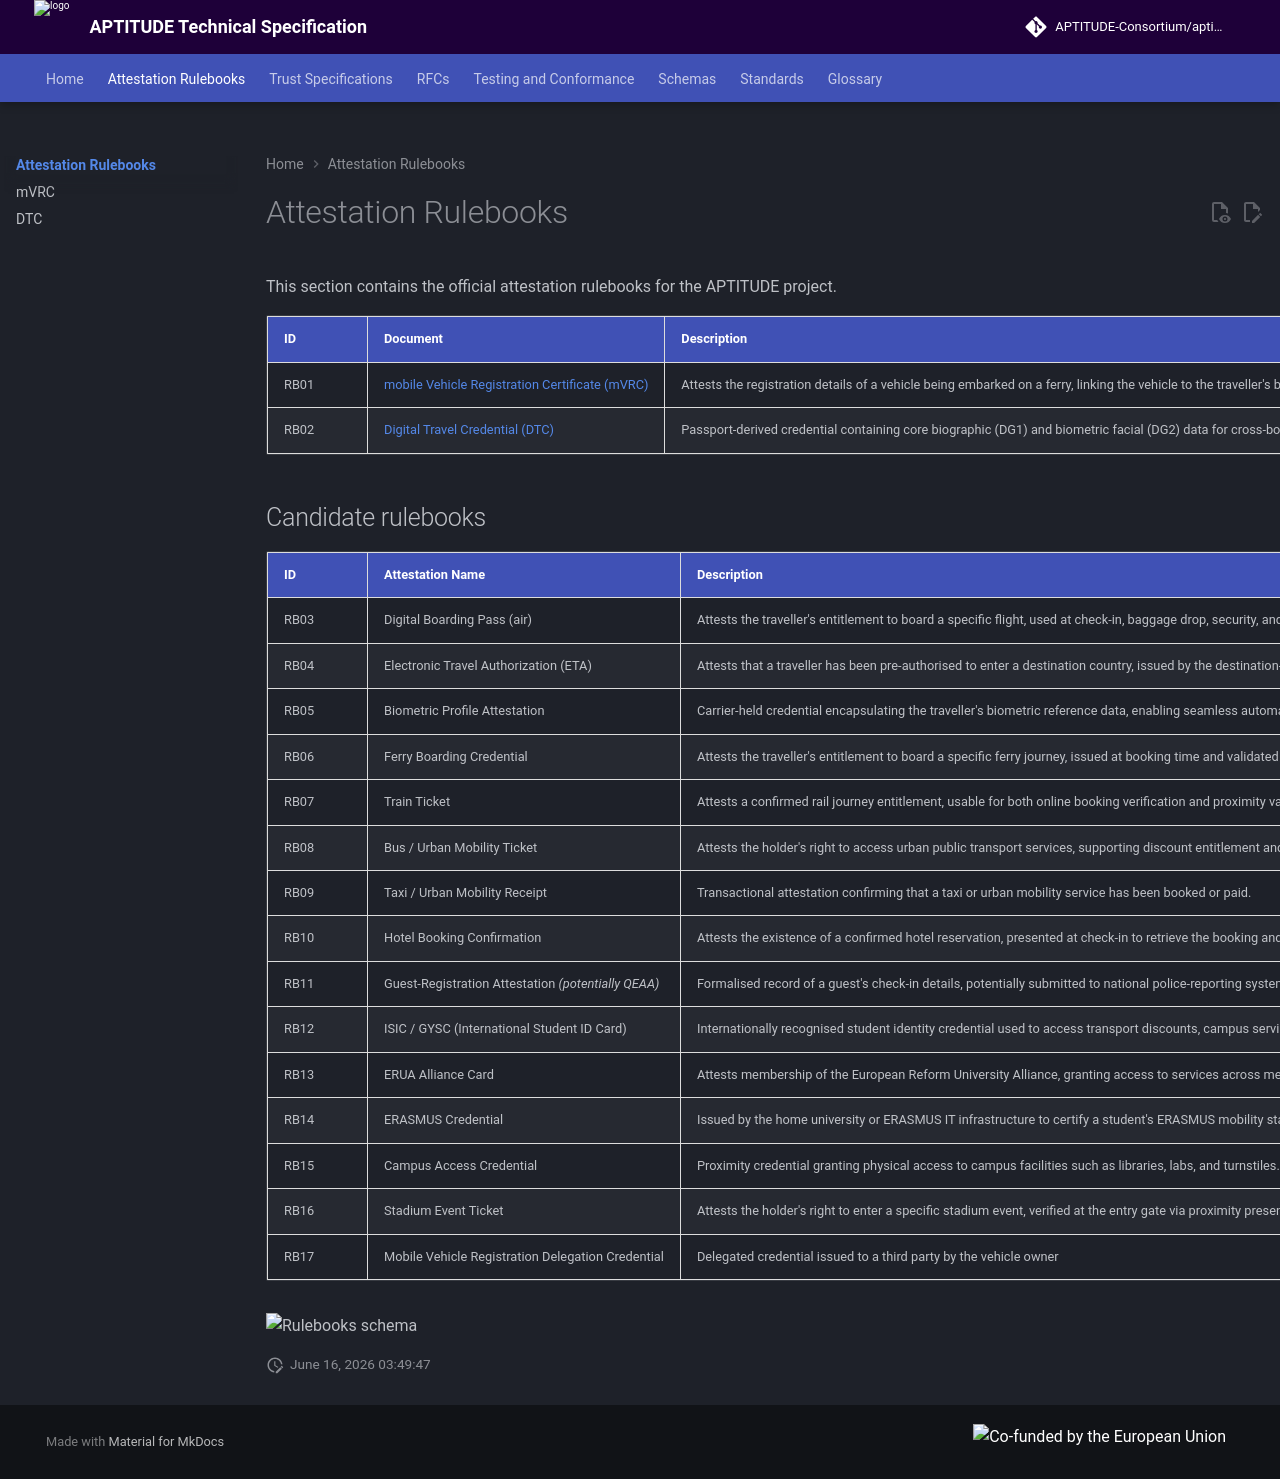

repository: APTITUDE-Consortium/aptitude-eudi-wallet-specs · page: v202609.6/rulebook/index.html · generator: mkdocs

# Attestation Rulebooks

This section contains the official attestation rulebooks for the APTITUDE project.

| ID | Document| Description |
| --- | --- | --- |
| RB01 | [mobile Vehicle Registration Certificate (mVRC)](wp5/mVRC-rulebook.md) | Attests the registration details of a vehicle being embarked on a ferry, linking the vehicle to the traveller's booking context |
| RB02 | [Digital Travel Credential (DTC)](wp3/dtc-rulebook.md) | Passport-derived credential containing core biographic (DG1) and biometric facial (DG2) data for cross-border identity verification and API transmission |

## Candidate rulebooks

| ID | Attestation Name | Description |
| --- | --- | --- |
| RB03 | Digital Boarding Pass (air) | Attests the traveller's entitlement to board a specific flight, used at check-in, baggage drop, security, and boarding gate |
| RB04 | Electronic Travel Authorization (ETA) | Attests that a traveller has been pre-authorised to enter a destination country, issued by the destination-country authority. |
| RB05 | Biometric Profile Attestation | Carrier-held credential encapsulating the traveller's biometric reference data, enabling seamless automated verification across airport touchpoints. |
| RB06 | Ferry Boarding Credential | Attests the traveller's entitlement to board a specific ferry journey, issued at booking time and validated at port for fast boarding. |
| RB07 | Train Ticket | Attests a confirmed rail journey entitlement, usable for both online booking verification and proximity validation by conductors. |
| RB08 | Bus / Urban Mobility Ticket | Attests the holder's right to access urban public transport services, supporting discount entitlement and turnstile access. |
| RB09 | Taxi / Urban Mobility Receipt | Transactional attestation confirming that a taxi or urban mobility service has been booked or paid. |
| RB10 | Hotel Booking Confirmation | Attests the existence of a confirmed hotel reservation, presented at check-in to retrieve the booking and initiate the arrival process. |
| RB11 | Guest-Registration Attestation *(potentially QEAA)* | Formalised record of a guest's check-in details, potentially submitted to national police-reporting systems as required by law. |
| RB12 | ISIC / GYSC (International Student ID Card) | Internationally recognised student identity credential used to access transport discounts, campus services, and merchant offers. |
| RB13 | ERUA Alliance Card | Attests membership of the European Reform University Alliance, granting access to services across member universities. |
| RB14 | ERASMUS Credential | Issued by the home university or ERASMUS IT infrastructure to certify a student's ERASMUS mobility status at the host institution. |
| RB15 | Campus Access Credential | Proximity credential granting physical access to campus facilities such as libraries, labs, and turnstiles. |
| RB16 | Stadium Event Ticket | Attests the holder's right to enter a specific stadium event, verified at the entry gate via proximity presentation. |
| RB17 | Mobile Vehicle Registration Delegation Credential | Delegated credential issued to a third party by the vehicle owner |

![Rulebooks schema](/docs/img/RFC-Rulebooks-Diagram.png)
